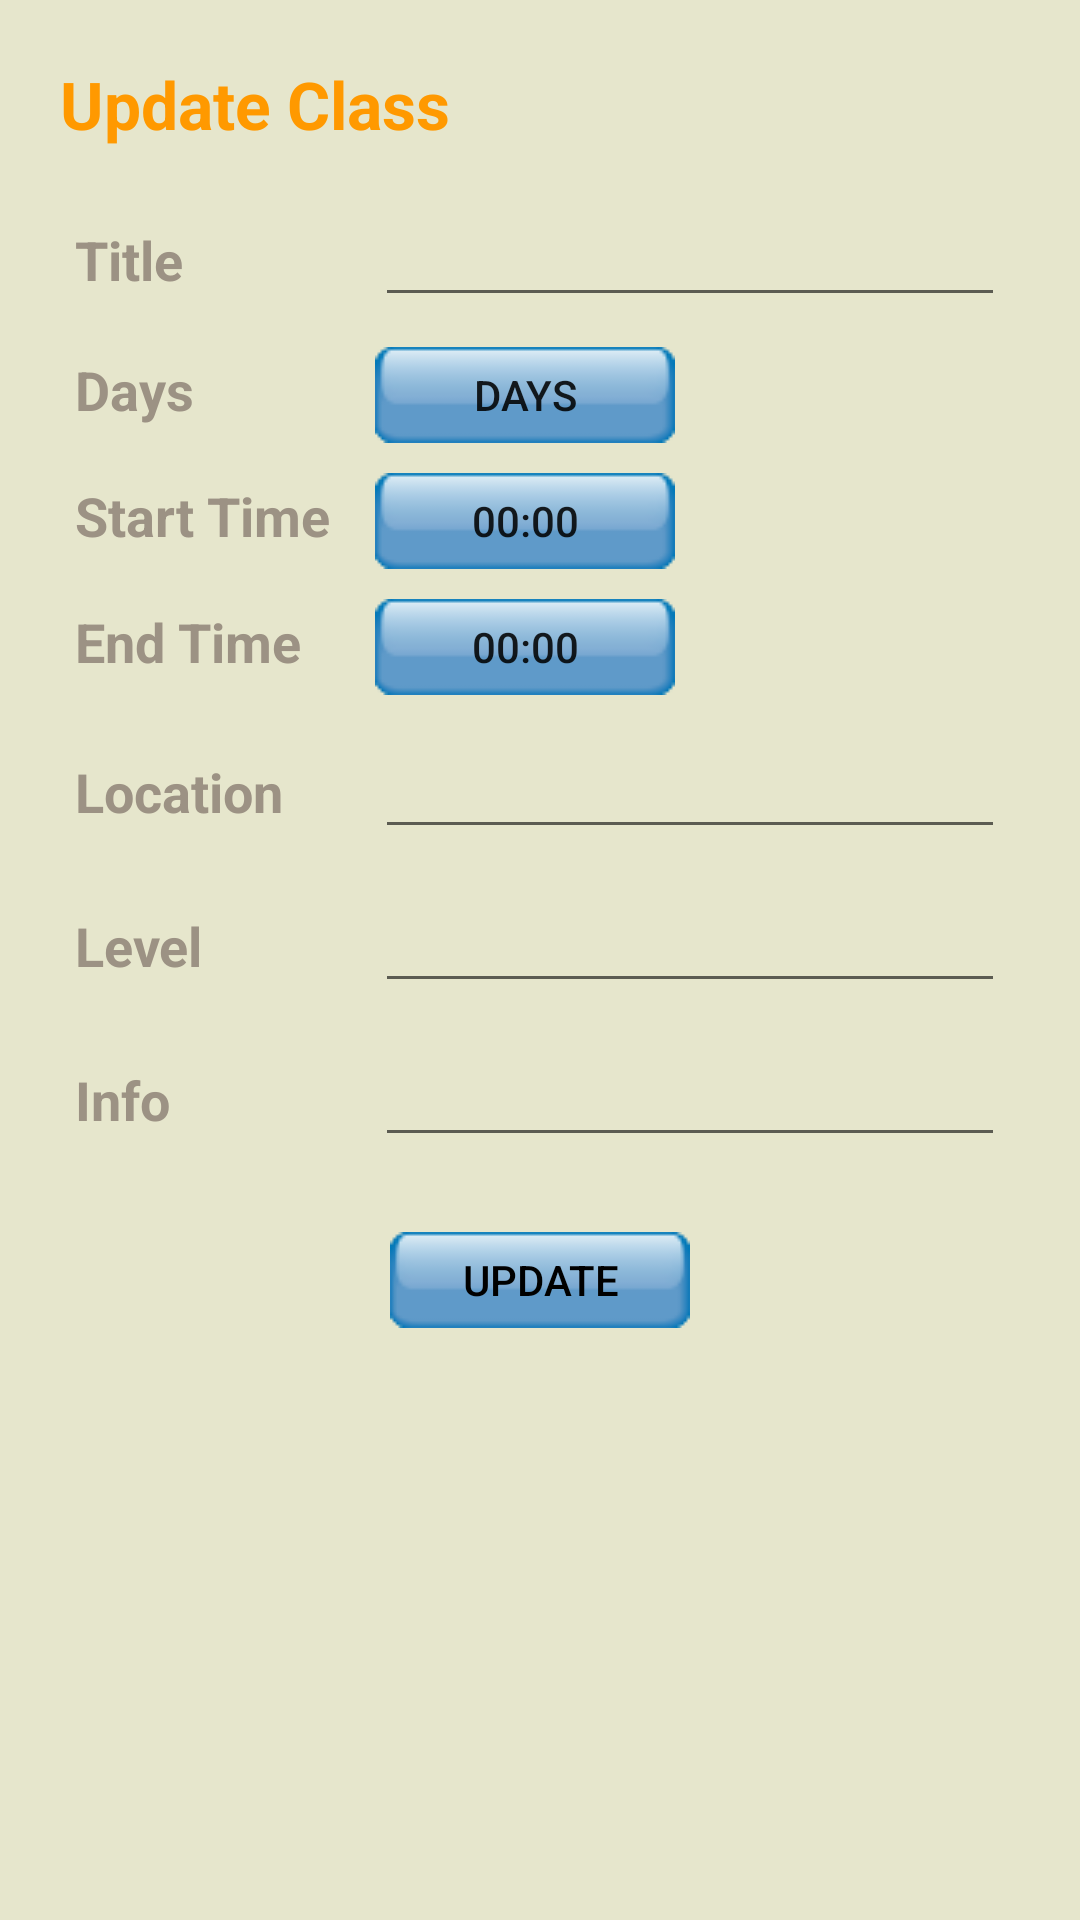

Produce the Android XML layout that renders to this screen, including the resource entries it uses.
<!-- AndroidManifest.xml: application theme AppTheme -->
<!-- res/layout/fragment_update_class.xml -->
<LinearLayout xmlns:android="http://schemas.android.com/apk/res/android"
    xmlns:tools="http://schemas.android.com/tools" android:layout_width="match_parent"
    android:layout_height="match_parent"
    android:orientation="vertical"
    android:padding="20dp"
    android:background="@color/background"
    tools:context="app.com.jeldrik.teacherslittlehelper.UpdateClassFragment">

    <TextView
        android:layout_width="fill_parent"
        android:layout_height="wrap_content"
        android:layout_marginBottom="10dp"
        style="@style/h1"
        android:textAppearance="?android:attr/textAppearanceLarge"
        android:text="@string/updateClass"/>

    <ScrollView
        android:layout_width="fill_parent"
        android:layout_height="wrap_content">

        <TableLayout
            android:orientation="vertical"
            android:layout_width="fill_parent"
            android:layout_height="fill_parent"
            android:layout_gravity="center_horizontal|top">

            <TableRow android:layout_margin="5dp">

                <TextView
                    style="@style/Header"
                    android:textAppearance="?android:attr/textAppearanceMedium"
                    android:text="@string/newClassTitle"
                    />

                <EditText
                    android:layout_height="wrap_content"
                    android:id="@+id/newClassTitle"
                    android:layout_weight="1"/>
            </TableRow>
            <TableRow android:layout_margin="5dp">

                <TextView
                    style="@style/Header"
                    android:textAppearance="?android:attr/textAppearanceMedium"
                    android:text="@string/newClassDays"
                    />

                <RelativeLayout
                    android:layout_width="wrap_content">
                    <Button
                        android:layout_width="100dp"
                        android:layout_height="32dp"
                        android:id="@+id/newClassDays"
                        android:text="@string/newClassDays"
                        android:background="@drawable/button" />
                </RelativeLayout>
            </TableRow>
            <TableRow android:layout_margin="5dp">

                <TextView
                    style="@style/Header"
                    android:textAppearance="?android:attr/textAppearanceMedium"
                    android:text="@string/newClassHour"
                    />
                <RelativeLayout
                    android:layout_width="wrap_content">
                    <Button
                        android:layout_width="100dp"
                        android:layout_height="32dp"
                        android:text="00:00"
                        android:id="@+id/newClassStartTime"
                        android:background="@drawable/button"
                        />
                </RelativeLayout>

            </TableRow>
            <TableRow android:layout_margin="5dp">

                <TextView
                    style="@style/Header"
                    android:textAppearance="?android:attr/textAppearanceMedium"
                    android:text="@string/newClassDuration"
                    />
                <RelativeLayout
                    android:layout_width="wrap_content">
                    <Button
                        android:layout_width="100dp"
                        android:layout_height="32dp"
                        android:text="00:00"
                        android:id="@+id/newClassEndTime"
                        android:background="@drawable/button"/>
                </RelativeLayout>
            </TableRow>
            <TableRow android:layout_margin="5dp">

                <TextView
                    style="@style/Header"
                    android:textAppearance="?android:attr/textAppearanceMedium"
                    android:text="@string/newClassLocation"
                    />

                <EditText
                    android:layout_height="wrap_content"
                    android:id="@+id/newClassLocation"
                    android:layout_weight="1"/>
            </TableRow>
            <TableRow android:layout_margin="5dp">

                <TextView
                    style="@style/Header"
                    android:textAppearance="?android:attr/textAppearanceMedium"
                    android:text="@string/newClassLevel"
                    />
                <EditText
                    android:layout_width="wrap_content"
                    android:layout_height="wrap_content"
                    android:textAppearance="?android:attr/textAppearanceMedium"
                    android:id="@+id/updateClassLevel"
                    android:layout_weight="1"/>
            </TableRow>
            <TableRow android:layout_margin="5dp">

                <TextView
                    style="@style/Header"
                    android:textAppearance="?android:attr/textAppearanceMedium"
                    android:text="@string/newClassInfo"
                    />

                <EditText
                    android:layout_height="wrap_content"
                    android:inputType="textMultiLine"
                    android:ems="10"
                    android:gravity="left|top"
                    android:id="@+id/newClassInfo"
                    android:layout_weight="1" />


            </TableRow>
            <TableRow android:gravity="center_horizontal" android:layout_marginTop="20dp">
                <Button
                    android:layout_width="100dp"
                    android:layout_height="32dp"
                    android:id="@+id/updateClassBtn"
                    android:textColor="@color/primary_dark_material_dark"
                    android:layout_gravity="center_horizontal"
                    android:background="@drawable/button"
                    android:text="@string/updateContent"/>
            </TableRow>
        </TableLayout>
    </ScrollView>
</LinearLayout>
<!-- resources referenced by this layout -->
<resources>
  <color name="background">#E6E6CC</color>
  <!-- drawable button: png bitmap (drawable, 15713 bytes) -->
  <string name="newClassDays">Days</string>
  <string name="newClassDuration">End Time</string>
  <string name="newClassHour">Start Time</string>
  <string name="newClassInfo">Info</string>
  <string name="newClassLevel">Level</string>
  <string name="newClassLocation">Location</string>
  <string name="newClassTitle">Title</string>
  <string name="updateClass">Update Class</string>
  <string name="updateContent">Update</string>
  <style name="Header">
          <item name="android:layout_width">wrap_content</item>
          <item name="android:layout_height">wrap_content</item>
          <item name="android:textColor">@color/line</item>
          <item name="android:textStyle">bold</item>
      </style>
  <style name="h1">
          <item name="android:layout_width">fill_parent</item>
          <item name="android:layout_height">wrap_content</item>
          <item name="android:textStyle">bold</item>
          <item name="android:textColor">@color/header</item>
      </style>
  <style name="AppTheme" parent="Theme.AppCompat.Light.DarkActionBar">
          
      </style>
  <color name="line">#9C9284</color>
  <color name="header">#FF9900</color>
</resources>
